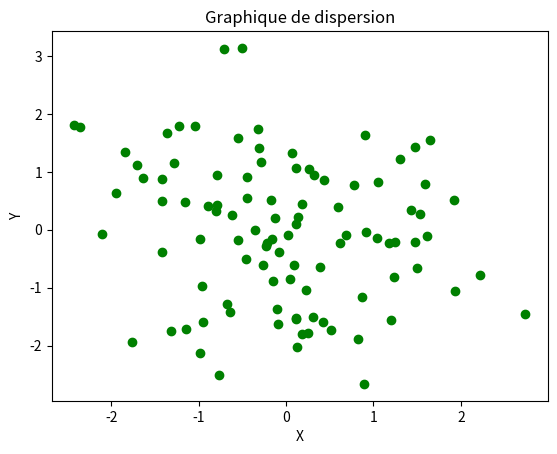

Reproduce this figure in Python.
# Générez deux séries de 100 points chacune, suivant une distribution normale, et affichez-les dans un graphique de dispersion.

import matplotlib.pyplot as plt
import numpy as np

# Génération des données
x = np.random.normal(0, 1, 100)
y = np.random.normal(0, 1, 100)

# Création du graphique de dispersion
plt.scatter(x, y, color='green')

# Ajout d'un titre et de labels pour les axes
plt.title('Graphique de dispersion')
plt.xlabel('X')
plt.ylabel('Y')

# Affichage du graphique
plt.show()